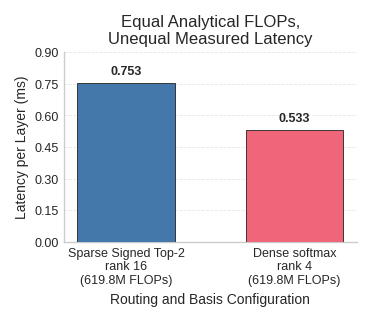

Source code (Python): (Note: this script raises an exception after producing the figure.)
import matplotlib
matplotlib.use("Agg")
import matplotlib.pyplot as plt
import numpy as np

# Academic styling
try:
    plt.style.use(['science', 'ieee'])
except Exception:
    try:
        plt.style.use(['seaborn-v0_8-whitegrid'])
    except Exception:
        pass  # Use default matplotlib style

# Colorblind-safe palette
COLORS = ['#4477AA', '#EE6677', '#228833', '#CCBB44', '#66CCEE', '#AA3377', '#BBBBBB']
LINE_STYLES = ['-', '--', '-.', ':']
MARKERS = ['o', 's', '^', 'D', 'v', 'P', '*', 'X']

# Publication settings
plt.rcParams.update({
    "font.size": 8,
    "axes.titlesize": 9,
    "axes.labelsize": 8,
    "xtick.labelsize": 7,
    "ytick.labelsize": 7,
    "legend.fontsize": 7,
    "figure.dpi": 300,
    "savefig.dpi": 300,
    "savefig.bbox": "tight",
    "savefig.pad_inches": 0.15,
})

configurations = [
    "Sparse Signed Top-2\nrank 16\n(619.8M FLOPs)",
    "Dense softmax\nrank 4\n(619.8M FLOPs)",
]
latency_ms = np.array([0.753, 0.533])

x = np.arange(len(configurations))

fig, ax = plt.subplots(figsize=(3.5, 3.0), constrained_layout=True)

bars = ax.bar(
    x,
    latency_ms,
    width=0.58,
    color=[COLORS[0], COLORS[1]],
    edgecolor="#222222",
    linewidth=0.6,
    zorder=3,
)

ax.set_title(
    "Equal Analytical FLOPs,\nUnequal Measured Latency",
    fontsize=12,
)
ax.set_xlabel("Routing and Basis Configuration", fontsize=10)
ax.set_ylabel("Latency per Layer (ms)", fontsize=10)
ax.set_xticks(x)
ax.set_xticklabels(configurations, fontsize=9)
ax.tick_params(axis="y", labelsize=9)
ax.set_ylim(0, 0.9)
ax.set_yticks(np.arange(0, 0.91, 0.15))
ax.grid(axis="y", linestyle="--", linewidth=0.6, alpha=0.45, zorder=0)
ax.grid(axis="x", visible=False)
ax.set_axisbelow(True)
ax.spines["top"].set_visible(False)
ax.spines["right"].set_visible(False)

for bar, value in zip(bars, latency_ms):
    ax.annotate(
        f"{value:.3f}",
        xy=(bar.get_x() + bar.get_width() / 2, value),
        xytext=(0, 4),
        textcoords="offset points",
        ha="center",
        va="bottom",
        fontsize=9,
        fontweight="bold",
    )

output_path = "/home/shihoukun/project/work2/AutoResearchClaw/artifacts/rc-20260719-080656-283464/stage-14/charts/fig_compute_comparison.png"
fig.savefig(output_path, dpi=300)
plt.close(fig)
print(f"Saved: {output_path}")
